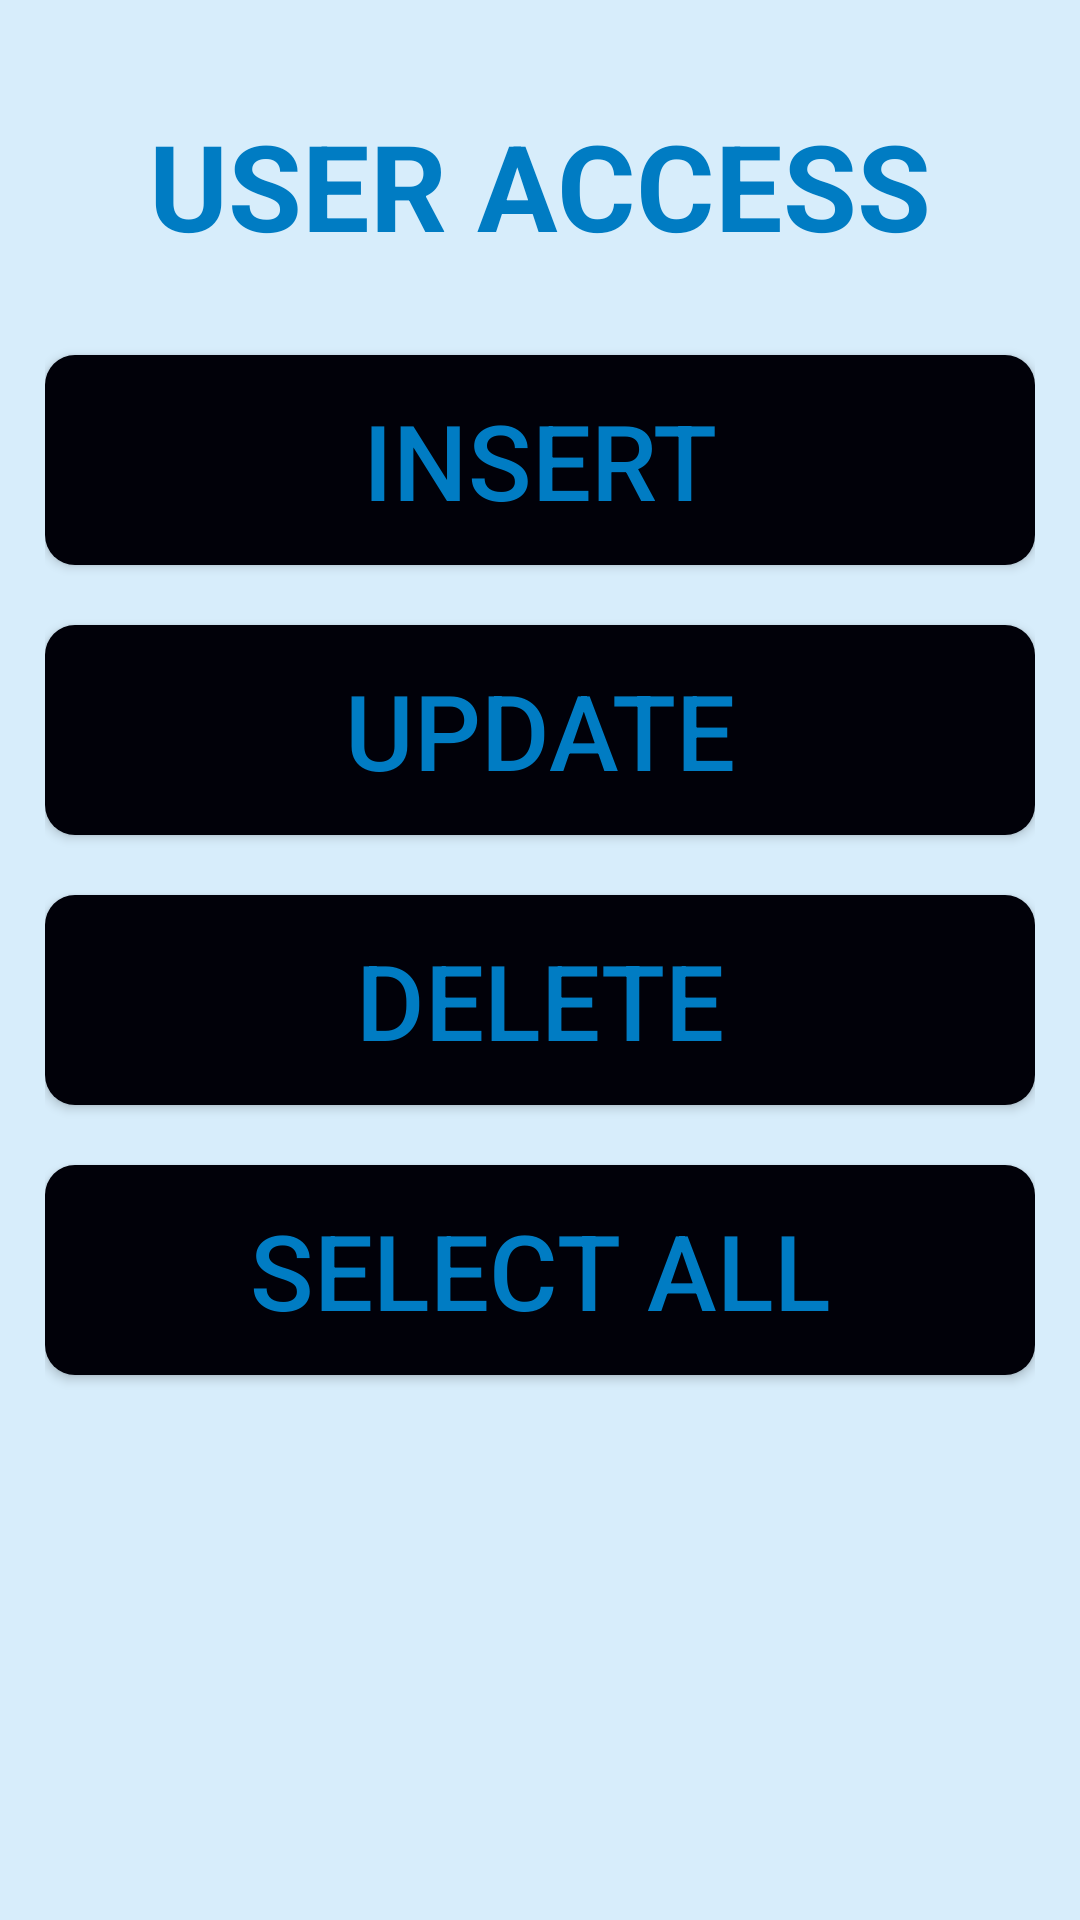

Here is an Android app screen rendered from its layout file. Give the layout XML and the strings, colors and styles it references.
<!-- AndroidManifest.xml: application theme AppTheme -->
<!-- res/layout/btn_user_access_layout.xml -->
<?xml version="1.0" encoding="utf-8"?>
<LinearLayout
    xmlns:android="http://schemas.android.com/apk/res/android"
    android:layout_width="match_parent"
    android:layout_height="match_parent"
    android:orientation="vertical"
    android:background="#D7EDFB"
    android:padding="15dp">

    <TextView
        android:layout_width="wrap_content"
        android:layout_height="wrap_content"
        android:text="USER ACCESS"
        android:textSize="40dp"
        android:textColor="#007CC3"
        android:textStyle="bold"
        android:layout_gravity="center"
        android:layout_marginTop="20dp"/>

    <Button
        android:layout_width="match_parent"
        android:layout_height="70dp"
        android:id="@+id/btn_insert_ua"
        android:text="insert"
        android:textColor="#007CC3"
        android:textSize="35dp"
        android:background="@drawable/shape_btn"
        android:layout_marginTop="30dp"/>

    <Button
        android:layout_width="match_parent"
        android:layout_height="70dp"
        android:id="@+id/btn_update_ua"
        android:text="update"
        android:textColor="#007CC3"
        android:textSize="35dp"
        android:background="@drawable/shape_btn"
        android:layout_marginTop="20dp"/>

    <Button
        android:layout_width="match_parent"
        android:layout_height="70dp"
        android:id="@+id/btn_delete_ua"
        android:text="delete"
        android:textColor="#007CC3"
        android:textSize="35dp"
        android:background="@drawable/shape_btn"
        android:layout_marginTop="20dp"/>

    <Button
        android:layout_width="match_parent"
        android:layout_height="70dp"
        android:id="@+id/btn_select_all_ua"
        android:text="select all"
        android:textColor="#007CC3"
        android:textSize="35dp"
        android:background="@drawable/shape_btn"
        android:layout_marginTop="20dp"/>

</LinearLayout>
<!-- resources referenced by this layout -->
<resources>
  <!-- drawable shape_btn (drawable) -->
  <?xml version="1.0" encoding="utf-8"?>
  <shape xmlns:android="http://schemas.android.com/apk/res/android">
  
      <solid android:color="#010109"/>
      <corners android:radius="10dp"/>
  
  </shape>
  <style name="AppTheme" parent="Theme.AppCompat.Light.DarkActionBar">
          
          <item name="colorPrimary">#007CC3</item>
          <item name="colorPrimaryDark">#007CC3</item>
          <item name="colorAccent">@color/colorAccent</item>
      </style>
  <!-- not gathered from this repository: default colours our renderer supplied (Android Studio template values) -->
  <color name="colorAccent">#FF03DAC5</color>
</resources>
